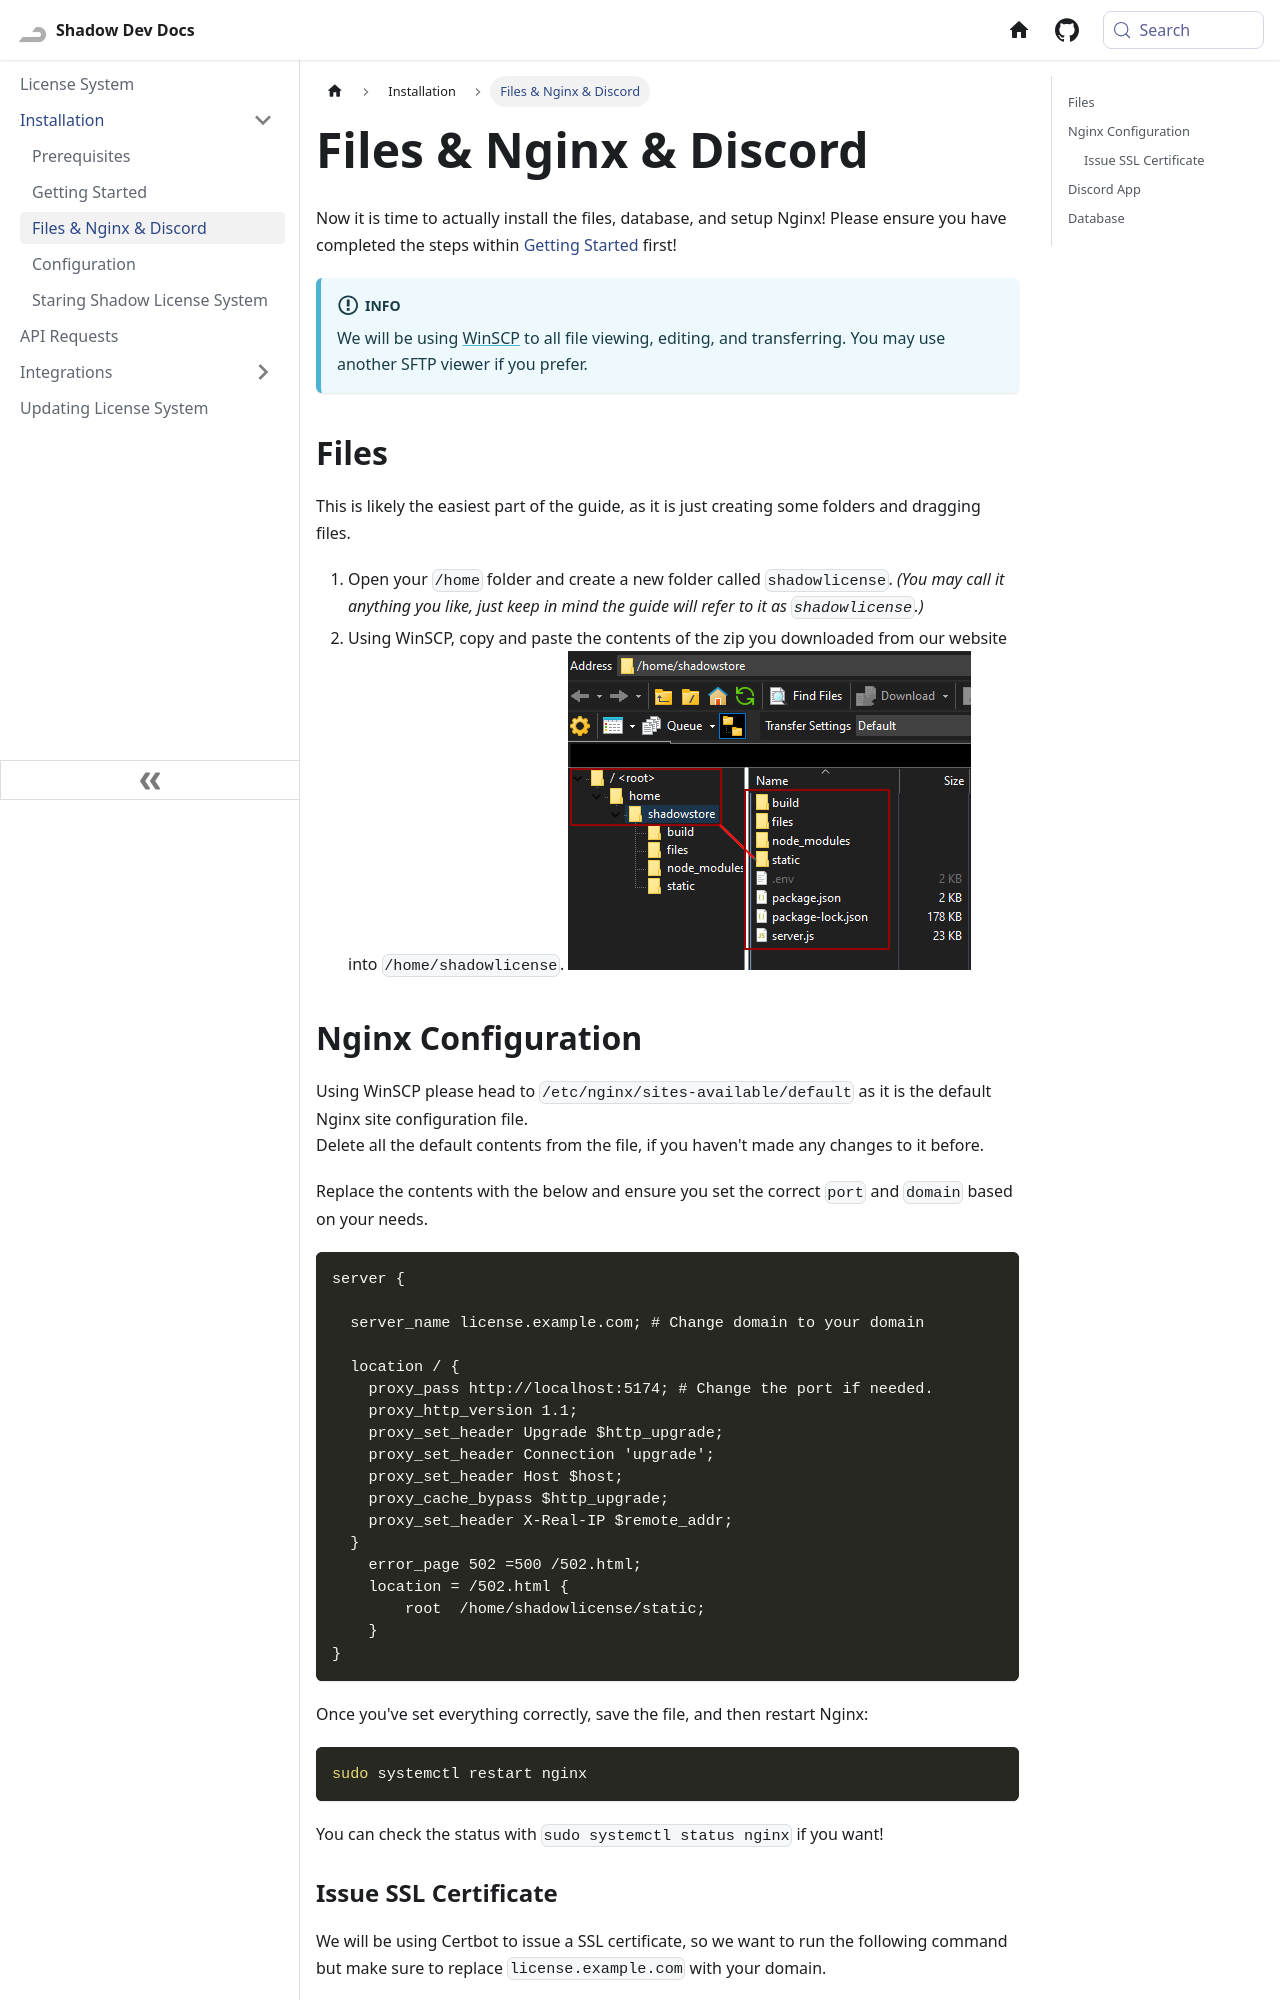

repository: Shadow-Develops/docusaurus · page: licenseSystem/install/files.html · generator: docusaurus

---
sidebar_position: 3
---

# Files & Nginx & Discord

Now it is time to actually install the files, database, and setup Nginx! Please ensure you have completed the steps within [Getting Started](/shadowStore/install/getting-started) first!

:::info
We will be using [WinSCP](https://winscp.net/eng/index.php) to all file viewing, editing, and transferring. You may use another SFTP viewer if you prefer.
:::

## Files

This is likely the easiest part of the guide, as it is just creating some folders and dragging files.

1. Open your `/home` folder and create a new folder called `shadowlicense`. _(You may call it anything you like, just keep in mind the guide will refer to it as `shadowlicense`.)_
2. Using WinSCP, copy and paste the contents of the zip you downloaded from our website into `/home/shadowlicense`.
   ![shadowstore-WinSCP](/img/docs/shadowstore-WinSCP.png)

## Nginx Configuration

Using WinSCP please head to `/etc/nginx/sites-available/default` as it is the default Nginx site configuration file.\
Delete all the default contents from the file, if you haven't made any changes to it before.

Replace the contents with the below and ensure you set the correct `port` and `domain` based on your needs.

```nginx
server {

  server_name license.example.com; # Change domain to your domain

  location / {
    proxy_pass http://localhost:5174; # Change the port if needed.
    proxy_http_version 1.1;
    proxy_set_header Upgrade $http_upgrade;
    proxy_set_header Connection 'upgrade';
    proxy_set_header Host $host;
    proxy_cache_bypass $http_upgrade;
    proxy_set_header X-Real-IP $remote_addr;
  }
    error_page 502 =500 /502.html;
    location = /502.html {
        root  /home/shadowlicense/static;
    }
}
```

Once you've set everything correctly, save the file, and then restart Nginx:

```bash
sudo systemctl restart nginx
```

You can check the status with `sudo systemctl status nginx` if you want!
